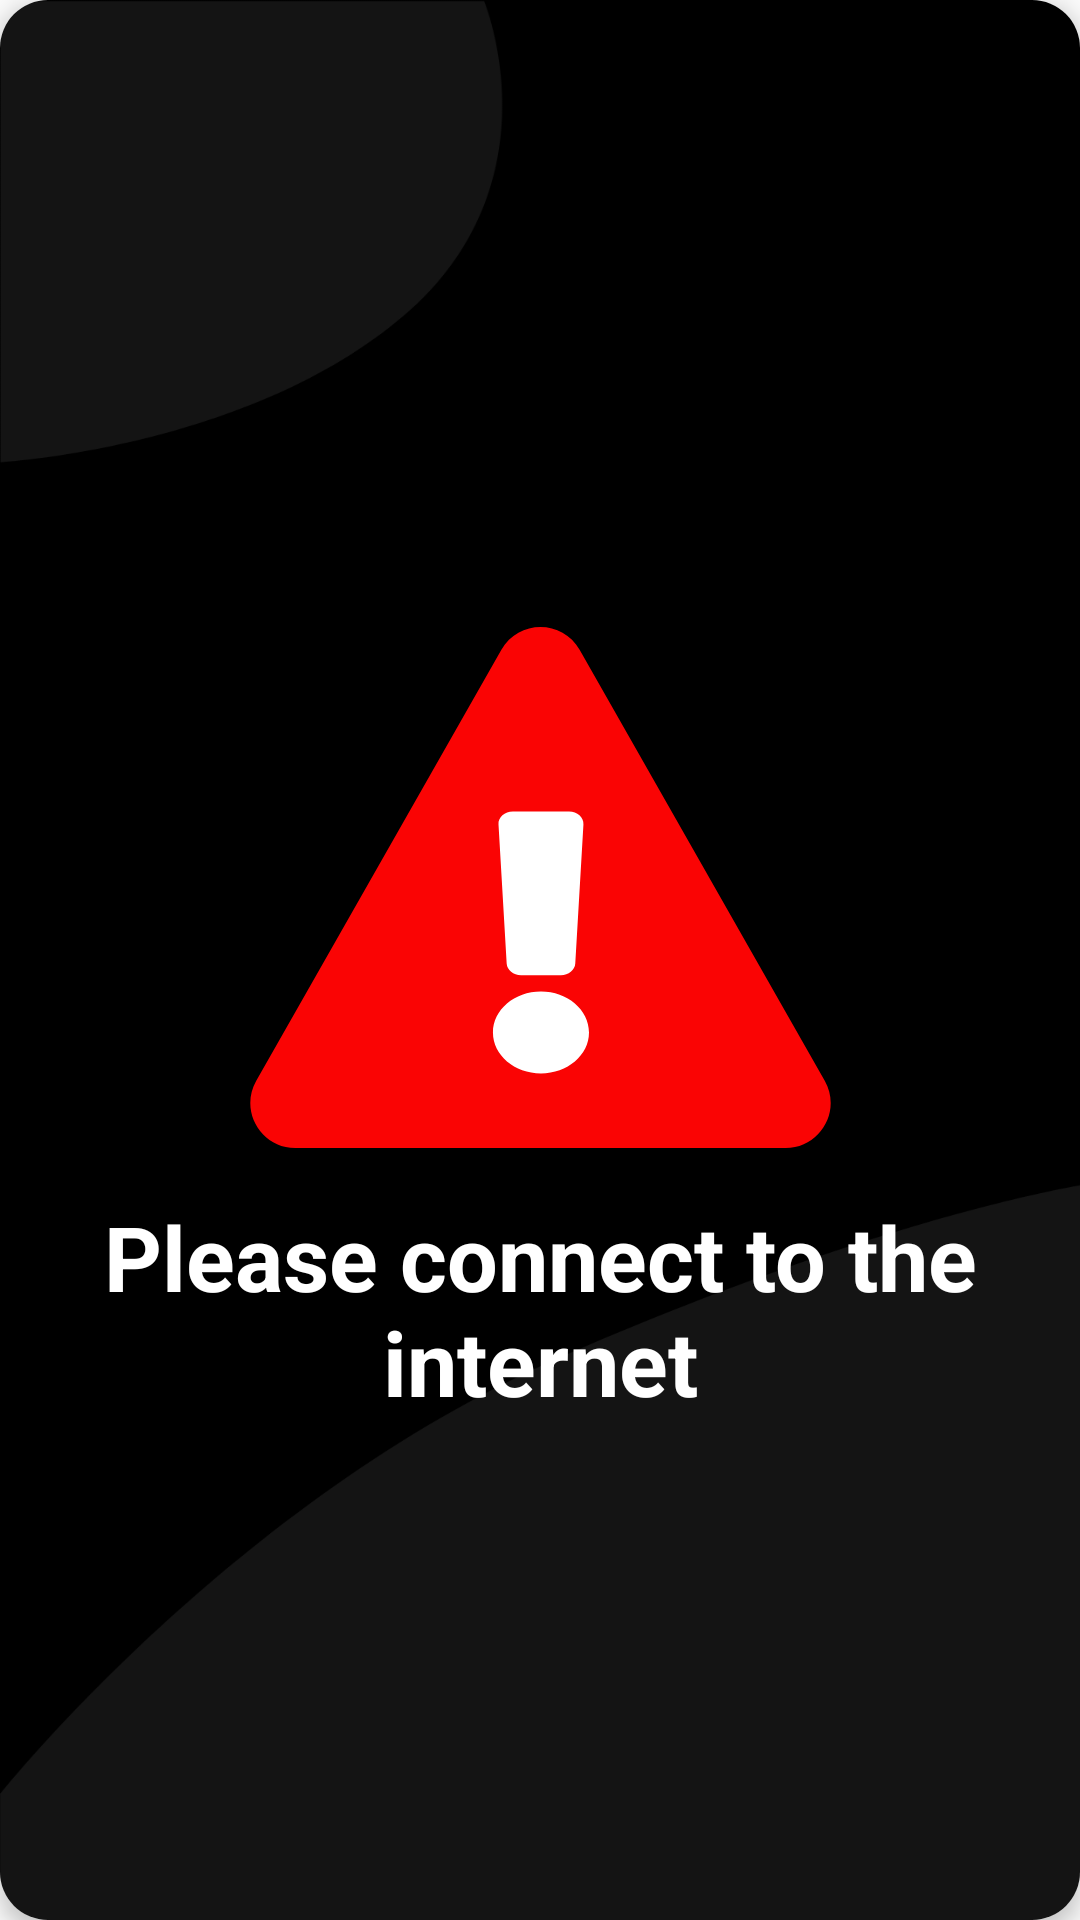

The Android layout XML behind this screen, and the referenced resources:
<!-- AndroidManifest.xml: application theme AppTheme -->
<!-- res/layout/failure_dialog.xml -->
<androidx.cardview.widget.CardView xmlns:android="http://schemas.android.com/apk/res/android"
    xmlns:app="http://schemas.android.com/apk/res-auto"
    xmlns:tools="http://schemas.android.com/tools"
    android:layout_width="match_parent"
    android:layout_height="match_parent"
    app:cardCornerRadius="16dp"
    app:cardElevation="4dp">

    <androidx.constraintlayout.widget.ConstraintLayout
        android:layout_width="match_parent"
        android:layout_height="match_parent"
        android:background="@drawable/splash_background">

        <ImageView
            android:id="@+id/imageView6"
            android:layout_width="wrap_content"
            android:layout_height="wrap_content"
            android:layout_marginBottom="64dp"
            android:src="@drawable/unsuccessful_image"
            app:layout_constraintBottom_toBottomOf="parent"
            app:layout_constraintEnd_toEndOf="@+id/textView5"
            app:layout_constraintStart_toStartOf="@+id/textView5"
            app:layout_constraintTop_toTopOf="parent" />

        <TextView
            android:id="@+id/textView5"
            android:layout_width="wrap_content"
            android:layout_height="wrap_content"
            android:layout_marginStart="16dp"
            android:layout_marginTop="16dp"
            android:layout_marginEnd="16dp"
            android:gravity="center"
            android:text="Please connect to the internet"
            android:textColor="@color/white"
            android:textSize="30sp"
            android:textStyle="bold"
            app:layout_constraintEnd_toEndOf="parent"
            app:layout_constraintHorizontal_bias="0.5"
            app:layout_constraintStart_toStartOf="parent"
            app:layout_constraintTop_toBottomOf="@+id/imageView6" />

    </androidx.constraintlayout.widget.ConstraintLayout>

</androidx.cardview.widget.CardView>
<!-- resources referenced by this layout -->
<resources>
  <color name="white">#FFFFFF</color>
  <!-- drawable splash_background: png bitmap (drawable-hdpi, 24344 bytes) -->
  <!-- drawable unsuccessful_image: png bitmap (drawable-hdpi, 9854 bytes) -->
  <style name="AppTheme" parent="Theme.AppCompat.Light.DarkActionBar">
          
          <item name="colorAccent">@color/colorAccent</item>
          <item name="colorPrimaryDark">@color/primaryDarkGreen</item>
          <item name="colorPrimary">@color/accentGreen</item>
      </style>
  <color name="colorAccent">#03DAC5</color>
  <color name="primaryDarkGreen">#109D38</color>
  <color name="accentGreen">#0ED145</color>
</resources>
